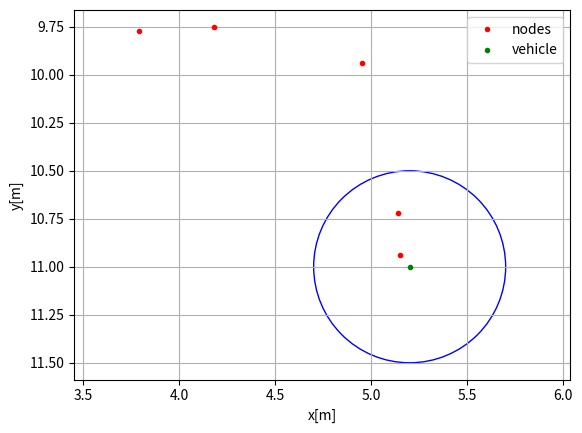

The script that saved this image:
# imports
import matplotlib.pyplot as plt
import numpy as np

# constants
start = [5.20, 11.00]
lookahead = 0.50

# for better readability...
x = 0
y = 1

# waypoints points for PPC
cx = [5.15, 5.14, 4.95, 4.18, 3.79]
cy = [10.94, 10.72, 9.94, 9.75, 9.77]
waypoints = np.asarray([cx, cy])


# pure pursuit controller
# 1 get current position
pos = np.array(start)

# 2 find nearest waypoint
def closest_node(node, nodes):
    dist = np.sum((nodes.T - node)**2, axis=1)
    return np.argmin(dist)
nearest_wpid = closest_node(pos, waypoints)
print(nearest_wpid)

# 3 find the waypoint nearest to lookahead
def closest_lookahead(node, nodes, lookahead):
	dist = np.abs(np.sqrt(np.sum(np.square(nodes.T - node), axis=1)) - lookahead)
	return np.argmin(dist)
nearest_laid = closest_lookahead(pos, waypoints, lookahead)
print(nearest_laid)

# 4 calculate alpha

# 5 calculate curvature and steering angle

# 6 update



# display
plt.cla()
plt.gca().invert_yaxis()	# invert y axis
plt.plot(cx, cy, ".r", label="nodes")
plt.plot(start[x], start[y], ".g", label="vehicle")
circle = plt.Circle((start[x], start[y]), lookahead, color='b', fill=False)
plt.gca().add_patch(circle)
#plt.plot(states.x, states.y, "-b", label="trajectory")
plt.legend()
plt.xlabel("x[m]")
plt.ylabel("y[m]")
plt.axis("equal")
plt.grid(True)
plt.show()